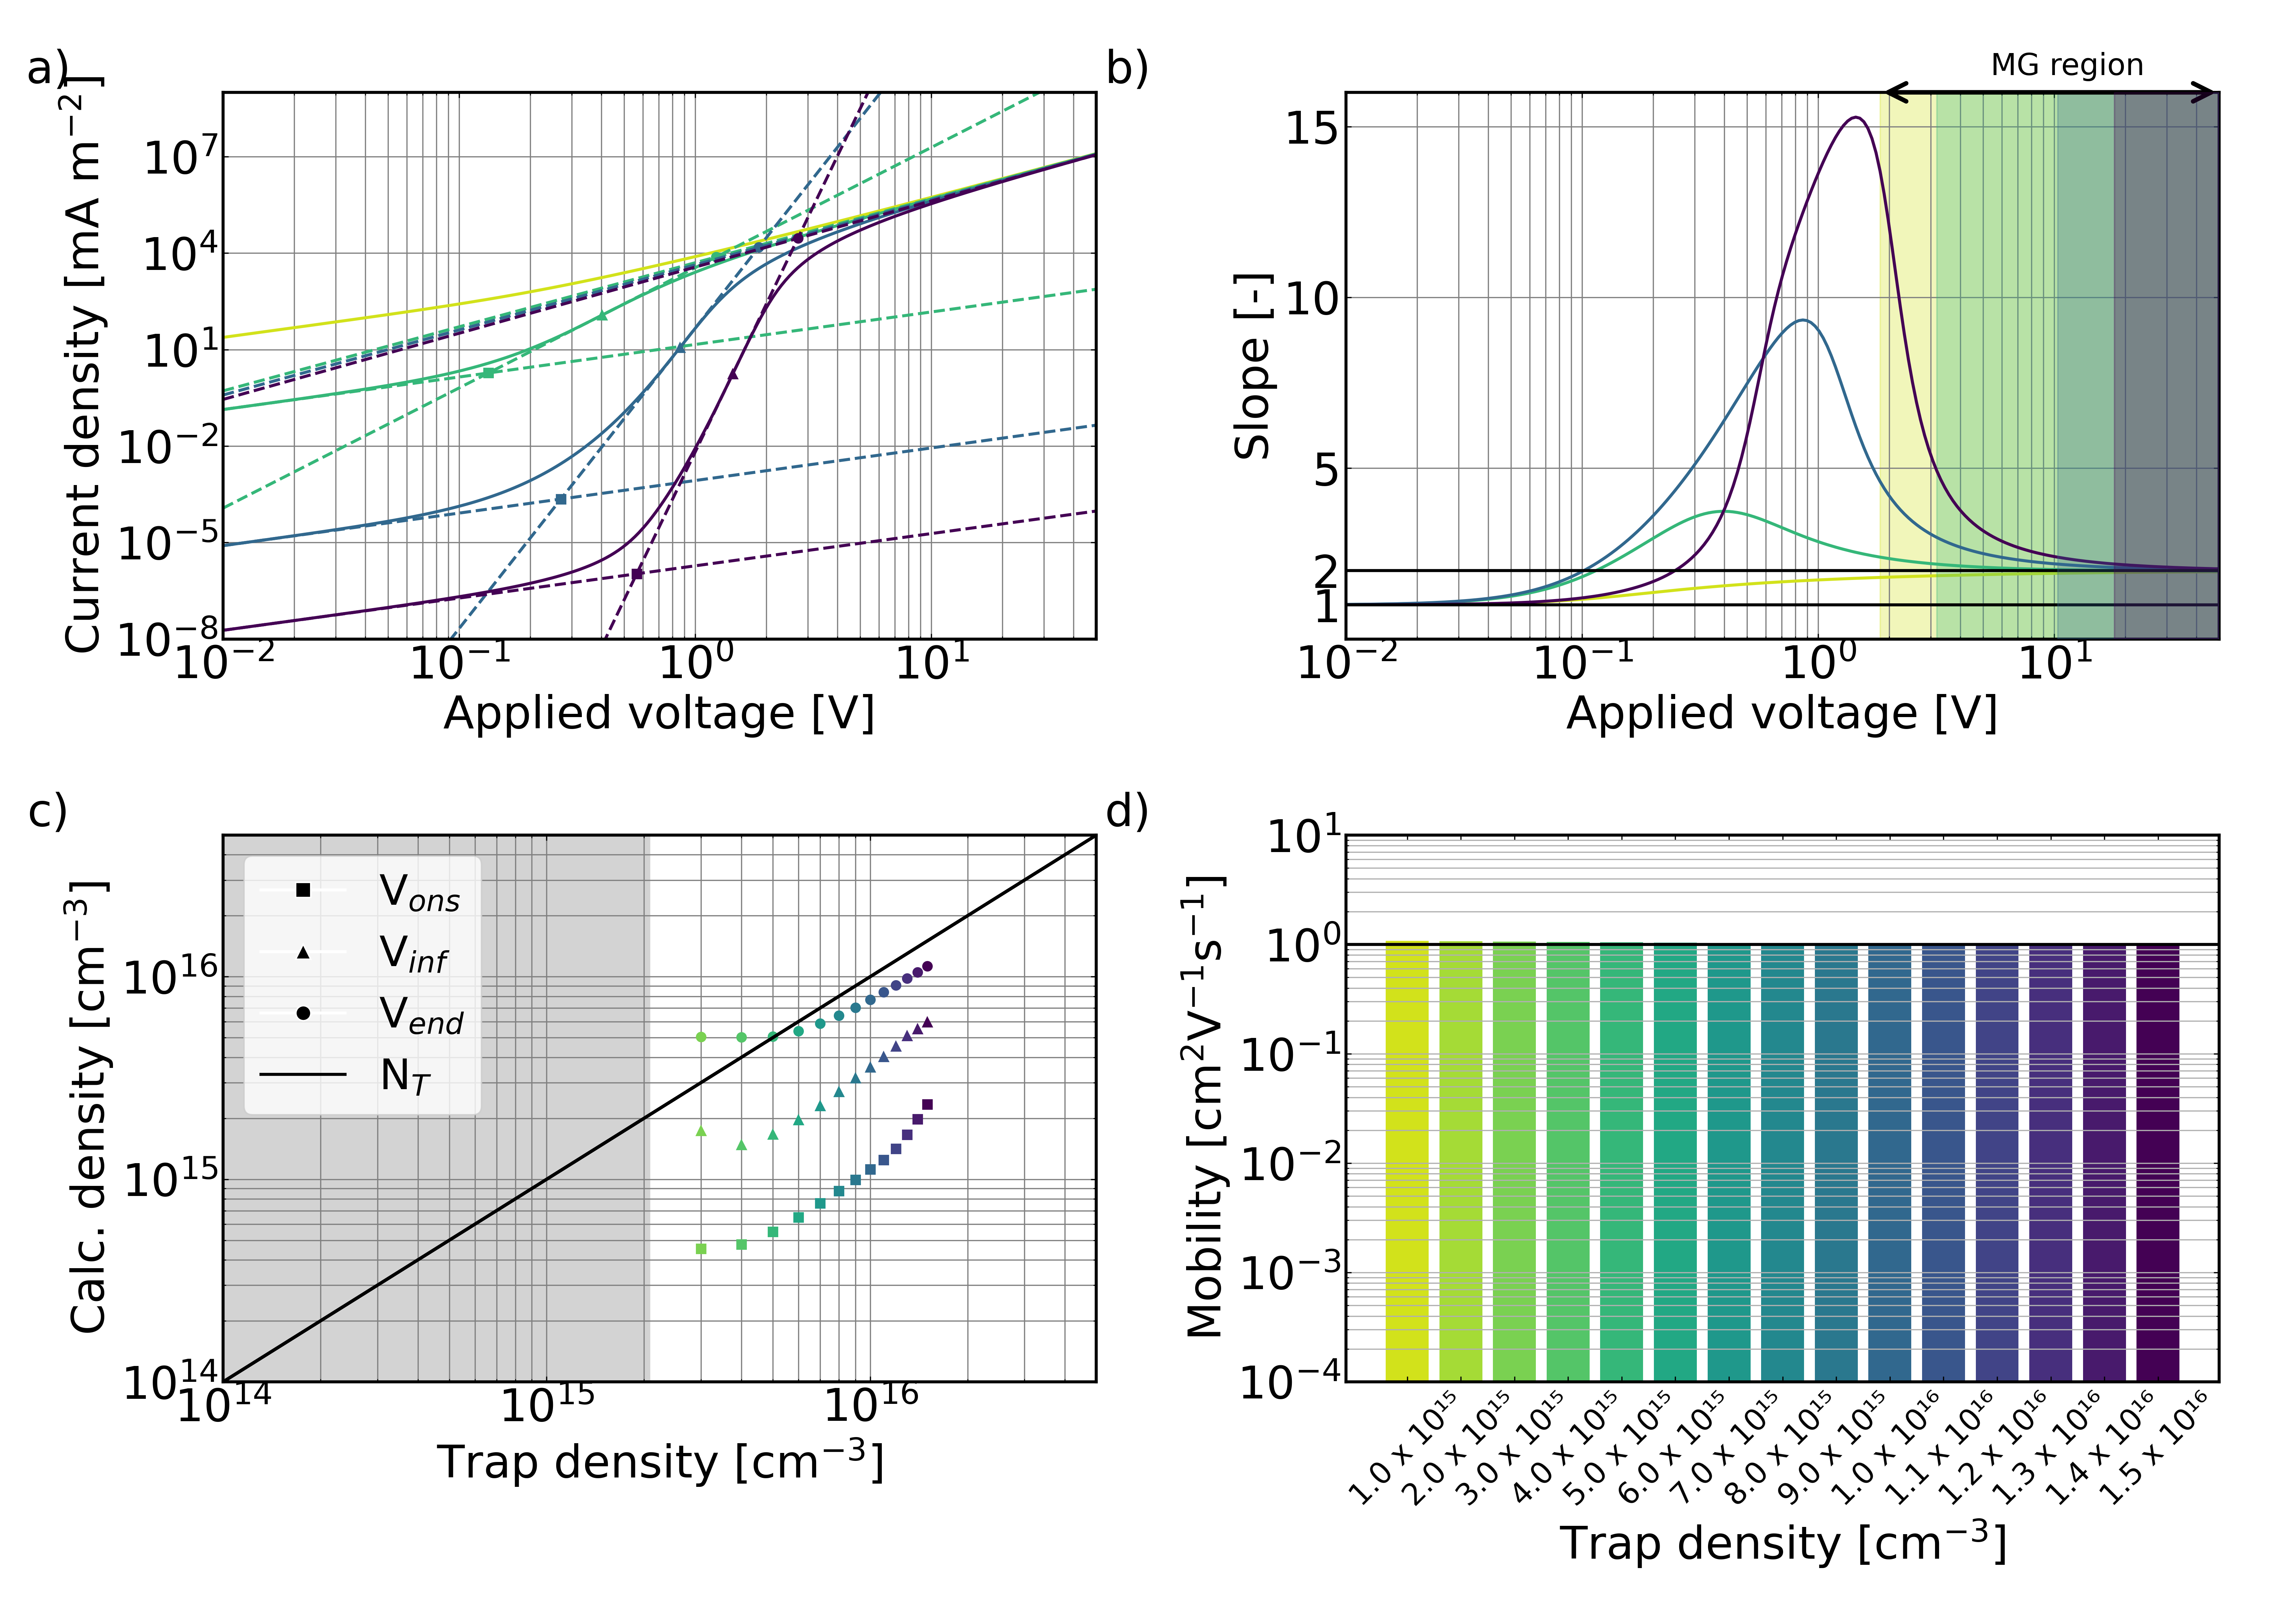

The table this chart was drawn from, first rows:
ID, N_t_bulk
8c5632f7-3ae6-454c-a05d-0e74af338550, 1e+21
5f78857b-a2a3-4a79-9c7f-e076ccebf66c, 2e+21
7264165f-6977-4b64-8b9a-26ef260fc0ba, 3e+21
ef88b82d-f680-4880-9c55-cda8ad14dbaa, 4e+21
10f1d456-41cb-4916-aa08-68b53bd53aa0, 5e+21
2721ee30-a957-4274-8e10-6e6b45bb376f, 6e+21
997d12e4-8b05-4afc-a4ef-84d855b1153b, 7e+21
eec0b39c-fc6e-46a5-bbeb-bf4d8f769df2, 8e+21
703daf66-0d69-4d2a-998c-0971f16da6c8, 9e+21
6301db09-e6e8-425e-b513-df1cda267711, 1e+22
4f1338c7-4d5c-4981-8a5c-13e6d7d4071f, 1.1e+22
e340238f-f48b-480e-b873-b11fb87584e0, 1.2e+22
62d2858c-537d-41a6-a555-d947555d12b3, 1.3e+22
551e4831-cde3-4df3-9e32-c49f2ec2bf5a, 1.4e+22
27684491-04e9-414e-ae5d-e8cc796d43fe, 1.5e+22
